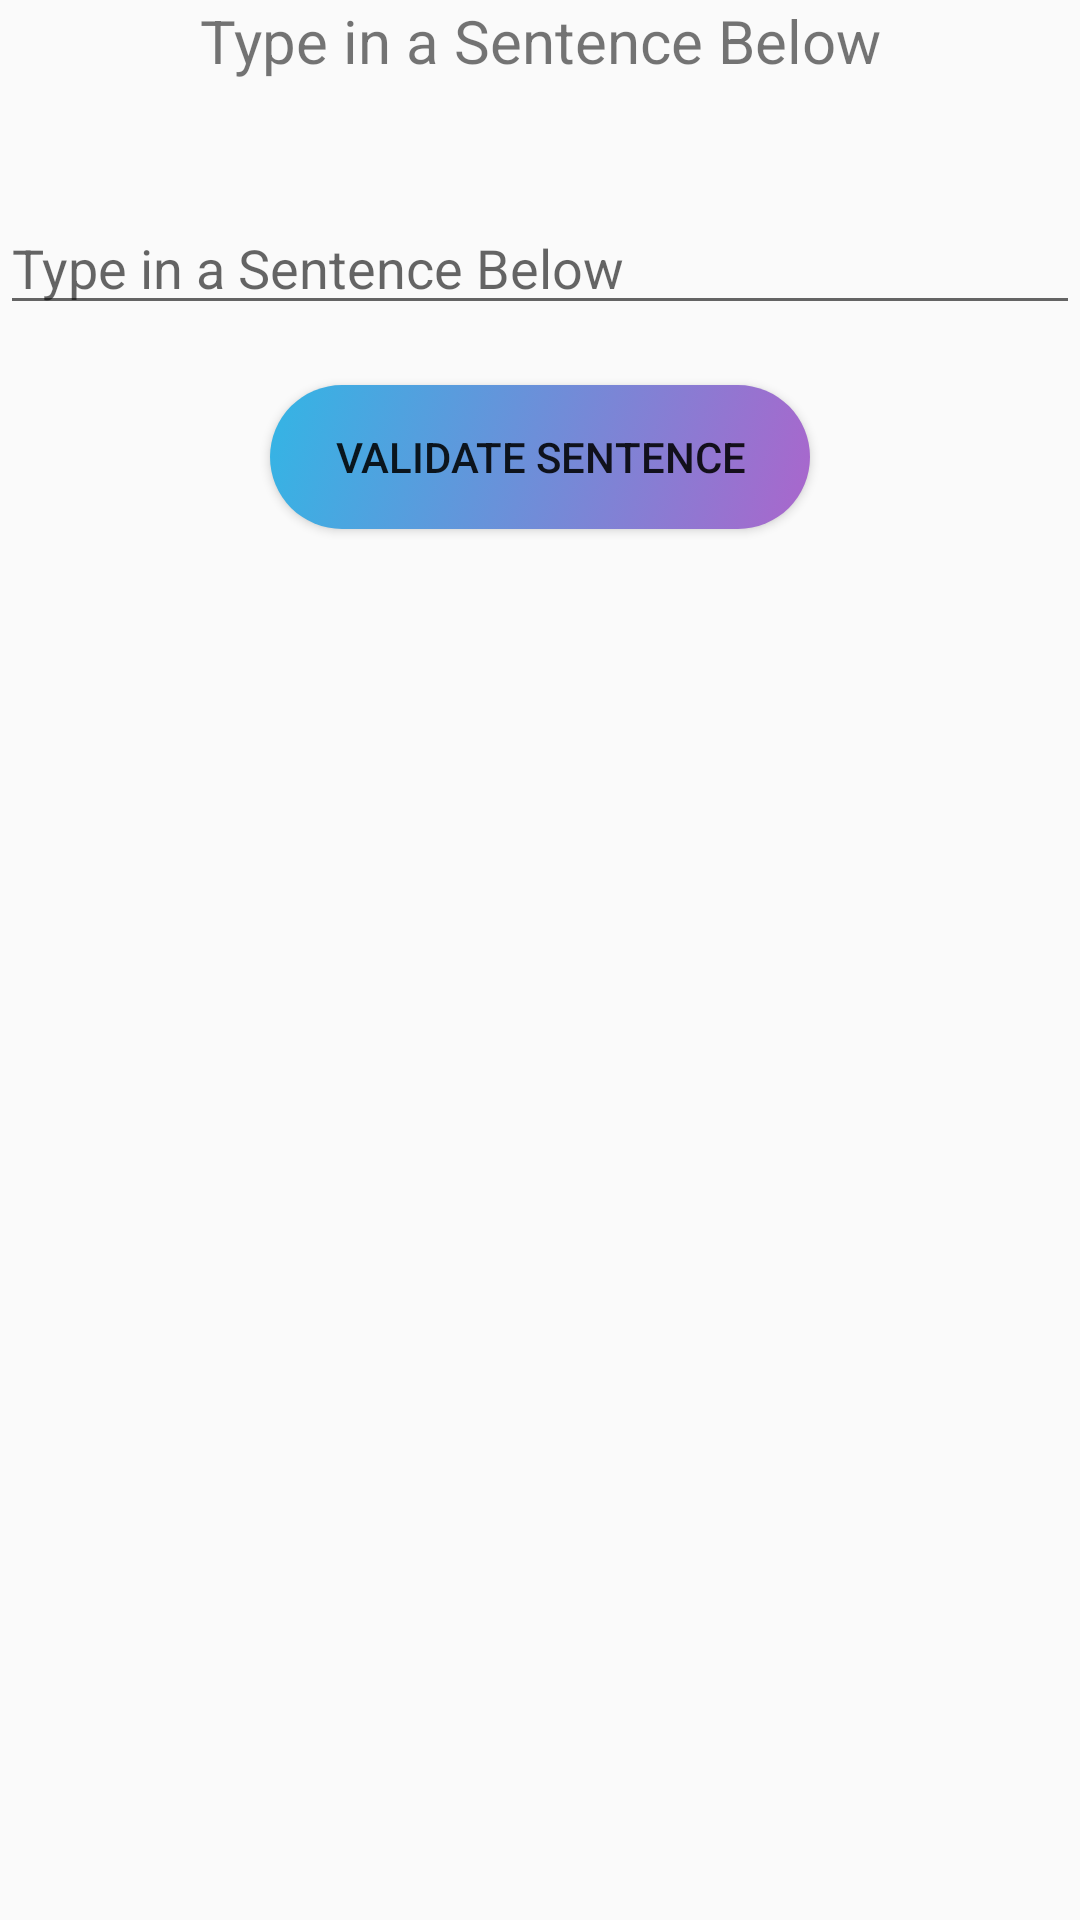

Produce the Android XML layout that renders to this screen, including the resource entries it uses.
<!-- AndroidManifest.xml: application theme AppTheme -->
<!-- res/layout/activity_type_sentence.xml -->
<RelativeLayout xmlns:android="http://schemas.android.com/apk/res/android"
    xmlns:tools="http://schemas.android.com/tools"
    android:layout_width="match_parent"
    android:layout_height="match_parent"
    tools:context="com.khalincheverria.mydictionary.TypeSentence">
<LinearLayout
    android:layout_width="match_parent"
    android:layout_height="match_parent"
    android:orientation="vertical">
<TextView
    android:layout_width="match_parent"
    android:layout_height="wrap_content"
    android:layout_gravity="center"
    android:gravity="center"
    android:text="@string/enter_sentence"
    android:textSize="20dp"/>
    <EditText
        android:id="@+id/sentence"
        android:layout_width="match_parent"
        android:layout_height="wrap_content"
        android:layout_marginTop="40dp"
        android:hint="@string/enter_sentence"
        />
    <Button
        android:id="@+id/enter_sentence"
        android:layout_width="match_parent"
        android:layout_height="wrap_content"
        android:layout_marginTop="20dp"
        android:text="@string/enter"
        android:layout_marginLeft="90dp"
        android:layout_marginRight="90dp"
        android:background="@drawable/button_background"/>


    <FrameLayout
        android:id="@+id/validate_sentence"
        android:layout_width="match_parent"
        android:layout_height="match_parent"></FrameLayout>
</LinearLayout>

</RelativeLayout>
<!-- resources referenced by this layout -->
<resources>
  <!-- drawable button_background (drawable) -->
  <?xml version="1.0" encoding="utf-8"?>
  <selector xmlns:android="http://schemas.android.com/apk/res/android">
  <item>
      <shape android:shape="rectangle">
          <gradient android:startColor="@android:color/holo_purple"
              android:endColor="@android:color/holo_blue_light"
              android:angle="135"/>
          <corners
              android:radius="30dp"
              />
  
      </shape>
  </item>
  </selector>
  <string name="enter">Validate Sentence</string>
  <string name="enter_sentence">Type in a Sentence Below</string>
  <style name="AppTheme" parent="Theme.AppCompat.Light.DarkActionBar">
          
          <item name="colorPrimary">@color/colorPrimary</item>
          <item name="colorPrimaryDark">@color/colorPrimaryDark</item>
          <item name="colorAccent">@color/colorAccent</item>
      </style>
  <color name="colorPrimary">#3F51B5</color>
  <color name="colorPrimaryDark">#303F9F</color>
  <color name="colorAccent">#FF4081</color>
</resources>
